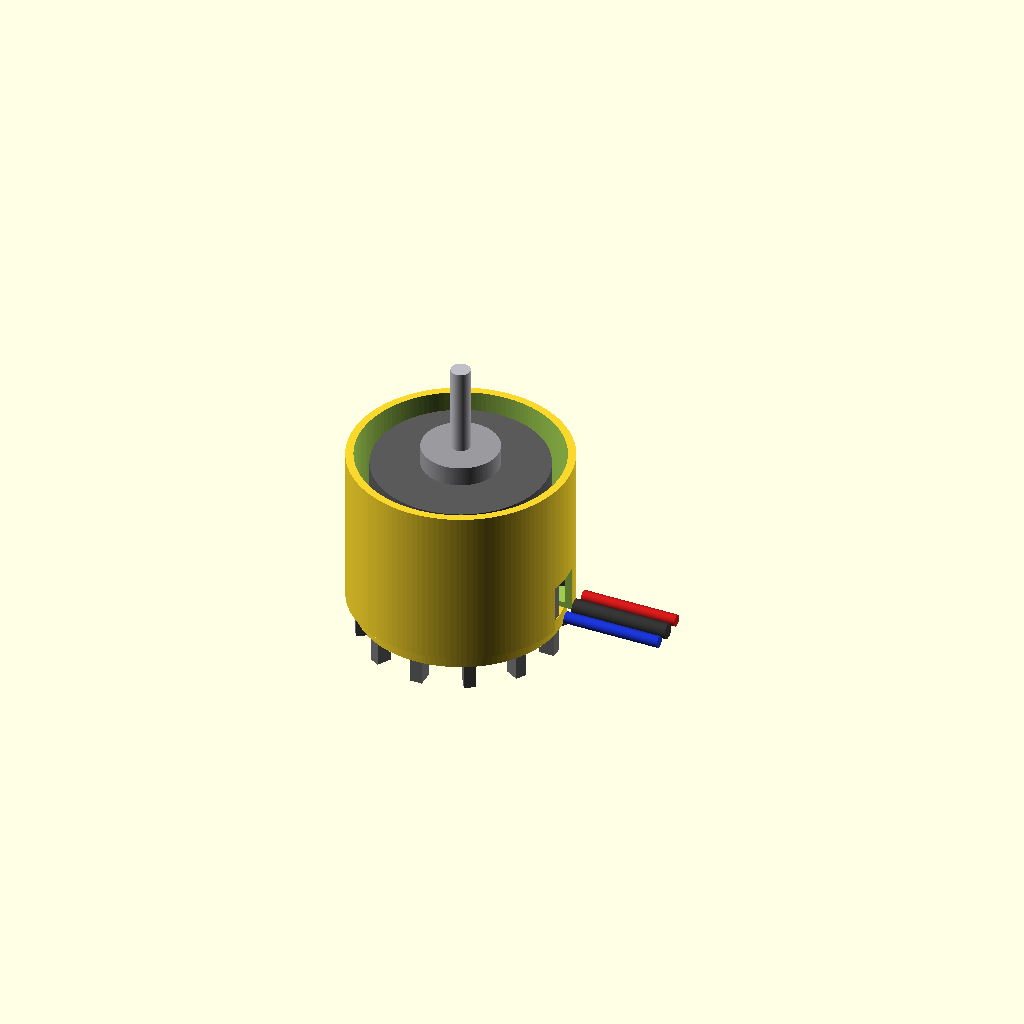
Cell 1: rendered with the file's own defaults.
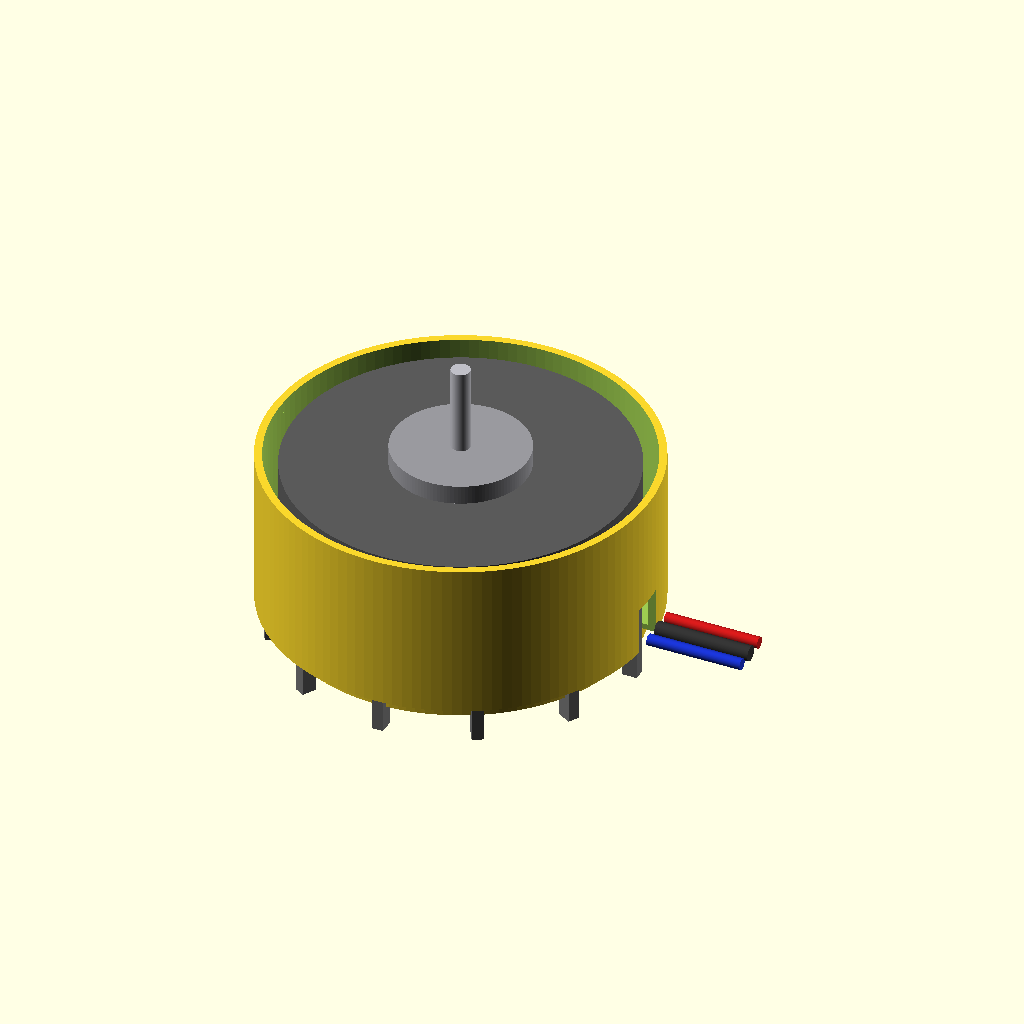
Cell 2 — stator_d set to 35.5, the other parameters unchanged.
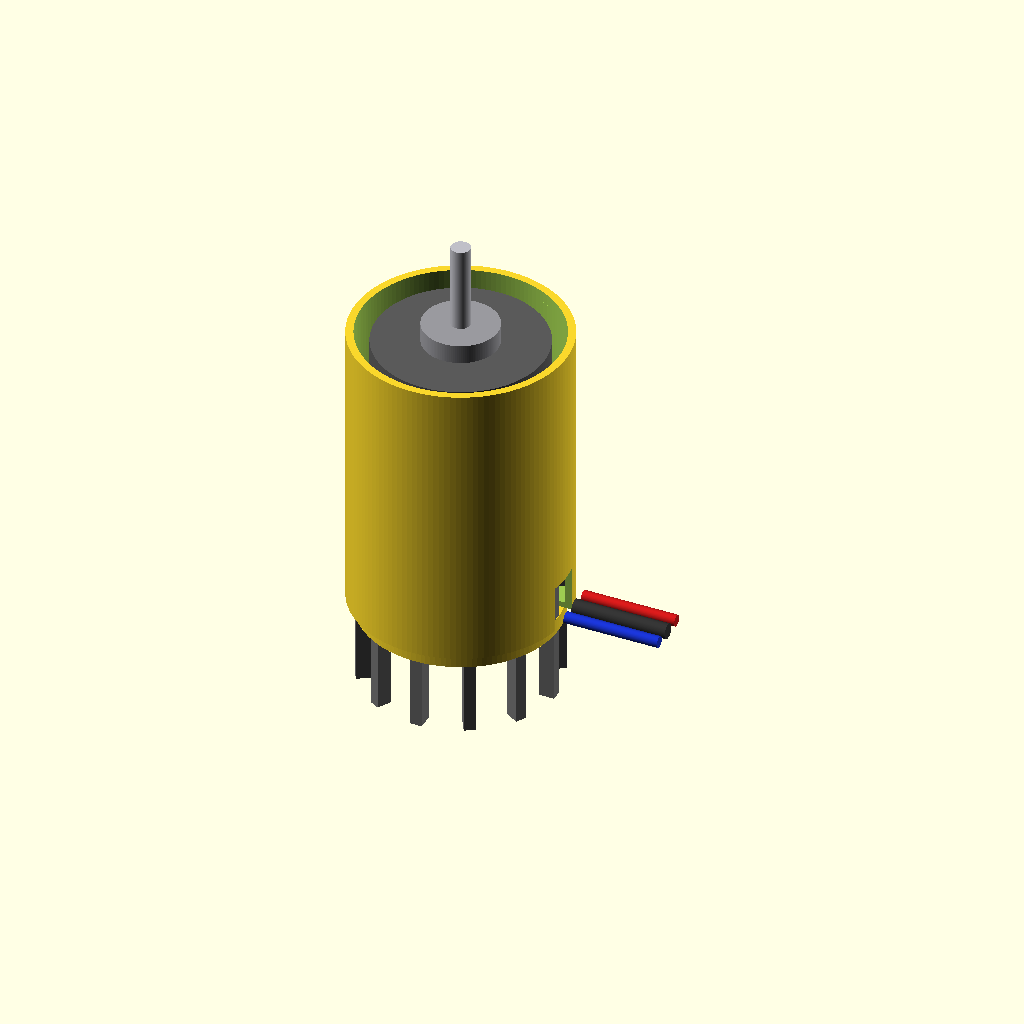
Cell 3 — stator_h set to 29, the other parameters unchanged.
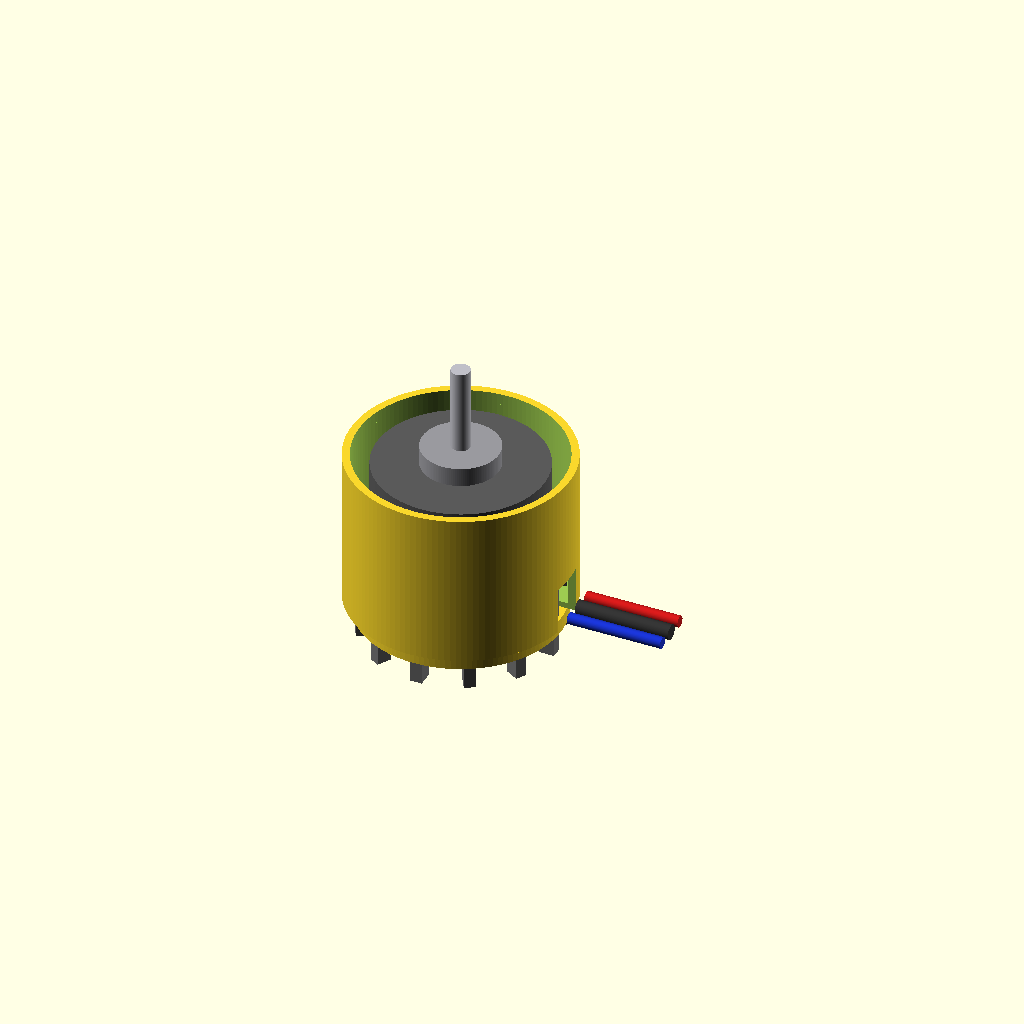
Cell 4: air_gap = 0.7 (everything else at default).
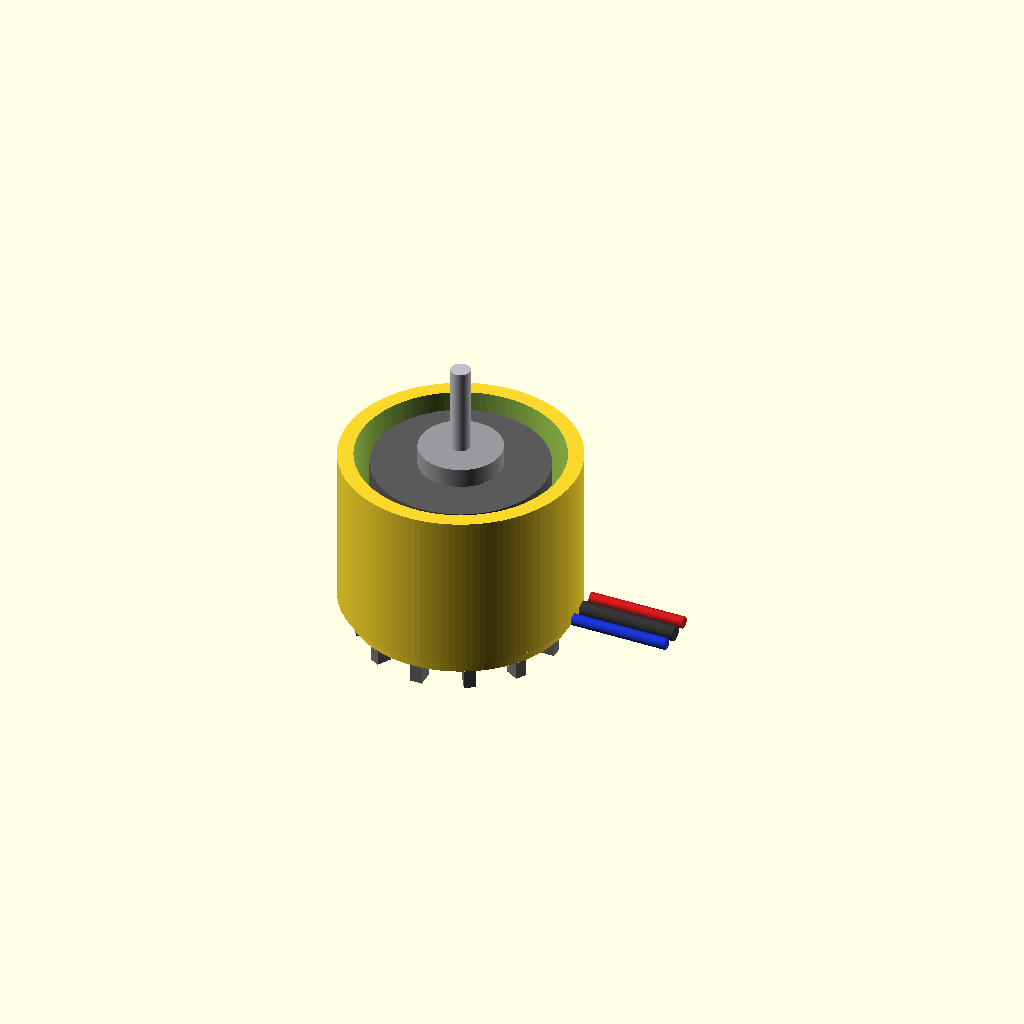
Cell 5: can_wall = 1.6 (everything else at default).
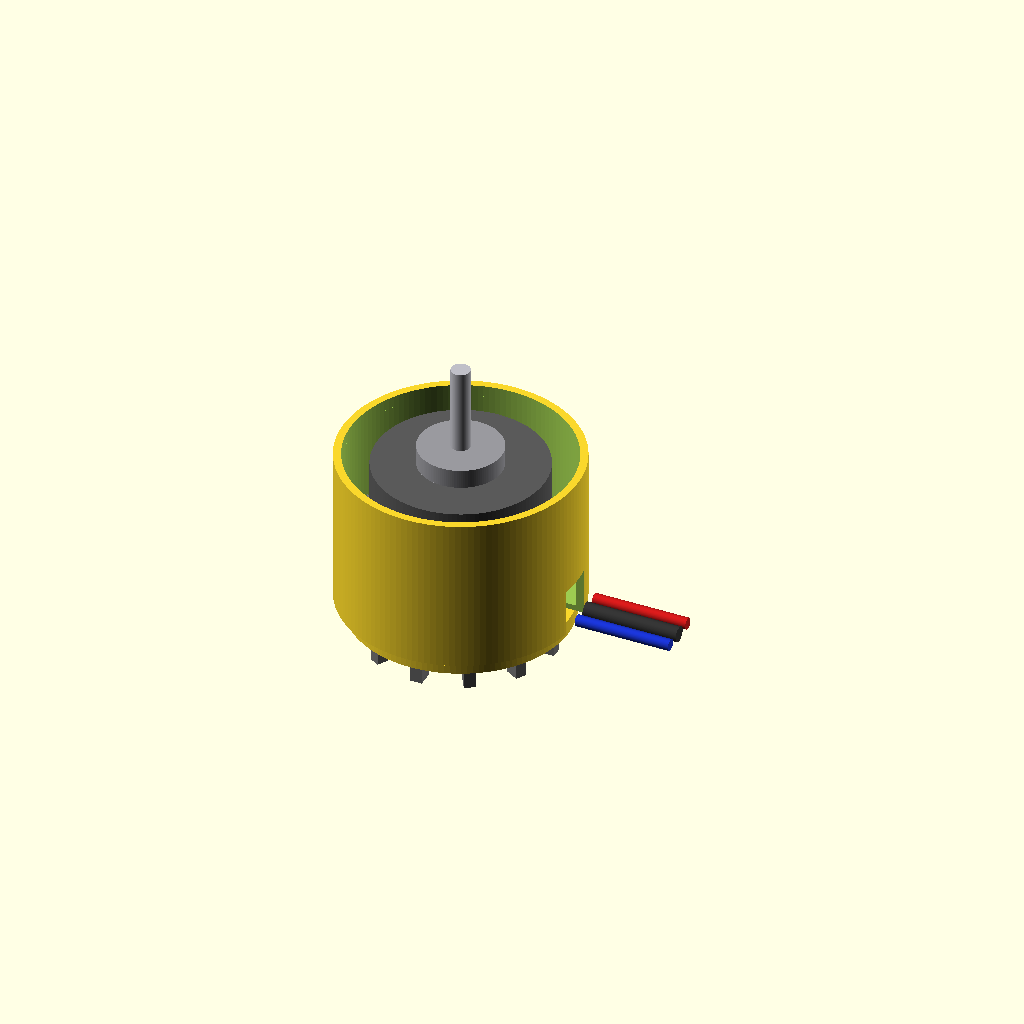
Cell 6: can_overhang = 2.4 (everything else at default).
All cells are drawn from one camera (rotation 55°, 0°, 25°, orthographic, colour scheme Cornfield), so only the parameter changes between them.
Source of the model, additional_study/matched_effort/results/direct_repair/scad/bldc_motor__BLDC1306.scad:
$fn = 128;

// Brushless DC motor (simplified) based on stator diameter and height
stator_d = 17.75;
stator_h = 14.5;

// Assumptions for a typical small BLDC "outrunner"-style motor envelope
air_gap = 0.35;
can_wall = 0.8;
can_overhang = 1.2;
base_thk = 1.6;

can_od = stator_d + 2*(air_gap + can_wall + can_overhang);
can_h  = stator_h + 2.0;

shaft_d = 2.0;
shaft_len_above = 10.0;
shaft_len_below = 2.0;

mount_boss_d = can_od * 0.72;
mount_boss_h = base_thk;

wire_exit_w = 4.0;
wire_exit_h = 2.2;
wire_exit_len = 6.0;

module motor()
{
    union()
    {
        // Outer can (rotor housing)
        difference()
        {
            translate([0,0,base_thk])
                cylinder(d=can_od, h=can_h);

            // Hollow interior
            translate([0,0,base_thk + 0.6])
                cylinder(d=can_od - 2*can_wall, h=can_h - 1.2);

            // Top opening recess (gives a lip)
            translate([0,0,base_thk + can_h - 1.2])
                cylinder(d=can_od - 2*can_wall, h=2.0);

            // Wire exit notch
            translate([can_od/2 - can_wall - 0.2, 0, base_thk + 2.0])
                rotate([0,90,0])
                    cube([wire_exit_len, wire_exit_w, wire_exit_h], center=true);
        }

        // Base plate / mount boss
        difference()
        {
            cylinder(d=can_od*0.92, h=base_thk);

            // Center clearance
            translate([0,0,-0.1])
                cylinder(d=stator_d*0.55, h=base_thk+0.2);

            // Simple mounting holes (4x)
            hole_r = 1.1;
            bolt_circle = can_od*0.33;
            for (a = [0:90:270])
                translate([bolt_circle*cos(a), bolt_circle*sin(a), -0.1])
                    cylinder(r=hole_r, h=base_thk+0.2);
        }

        // Stator core (inside)
        translate([0,0,base_thk + (can_h - stator_h)/2])
            color([0.35,0.35,0.35])
                cylinder(d=stator_d, h=stator_h);

        // Stator teeth hint (simple radial bumps)
        teeth = 12;
        tooth_w = 1.2;
        tooth_r = stator_d/2 + 0.6;
        tooth_h = stator_h*0.85;
        translate([0,0,base_thk + (can_h - stator_h)/2 + (stator_h-tooth_h)/2])
            color([0.45,0.45,0.45])
            for (i=[0:teeth-1])
                rotate([0,0,i*360/teeth])
                    translate([tooth_r,0,0])
                        cube([1.6,tooth_w,tooth_h], center=true);

        // Shaft
        translate([0,0,base_thk + can_h])
            color([0.75,0.75,0.78])
                cylinder(d=shaft_d, h=shaft_len_above);

        translate([0,0,-shaft_len_below])
            color([0.75,0.75,0.78])
                cylinder(d=shaft_d, h=shaft_len_below + 0.01);

        // Top hub (where shaft meets can)
        translate([0,0,base_thk + can_h - 1.0])
            color([0.6,0.6,0.62])
                cylinder(d=can_od*0.35, h=2.0);

        // Simple wire bundle
        translate([can_od/2 + 1.0, 0, base_thk + 2.0])
            color([0.2,0.2,0.2])
                rotate([0,90,0])
                    cylinder(d=1.6, h=10);
        translate([can_od/2 + 1.0, 2.0, base_thk + 2.0])
            color([0.8,0.1,0.1])
                rotate([0,90,0])
                    cylinder(d=1.2, h=10);
        translate([can_od/2 + 1.0, -2.0, base_thk + 2.0])
            color([0.1,0.2,0.8])
                rotate([0,90,0])
                    cylinder(d=1.2, h=10);
    }
}

motor();
Customizer parameters (derived from the source; name, type, default, range or options):
stator_d: number, default 17.75
stator_h: number, default 14.5
air_gap: number, default 0.35
can_wall: number, default 0.8
can_overhang: number, default 1.2
base_thk: number, default 1.6
shaft_d: number, default 2
shaft_len_above: number, default 10
shaft_len_below: number, default 2
wire_exit_w: number, default 4
wire_exit_h: number, default 2.2
wire_exit_len: number, default 6
